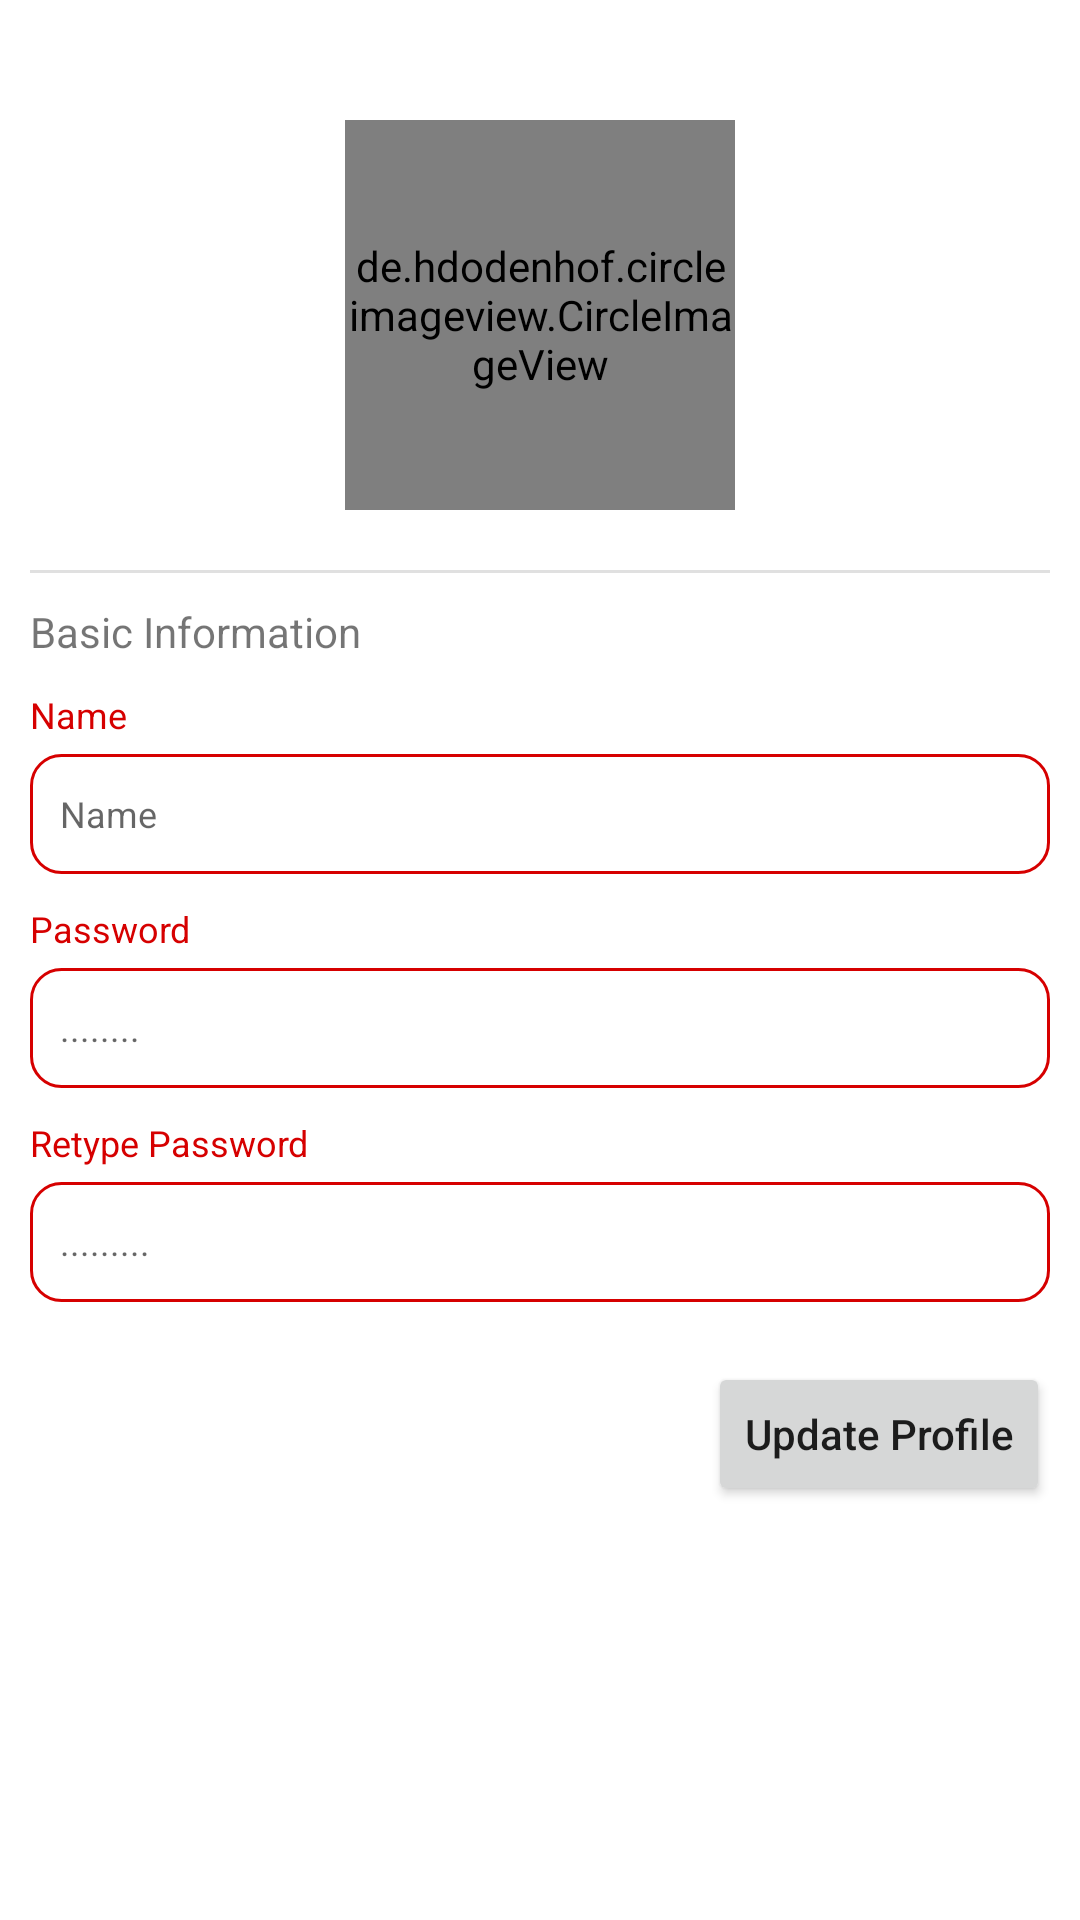

The Android layout XML behind this screen, and the referenced resources:
<!-- AndroidManifest.xml: application theme Theme.EShop -->
<!-- res/layout/fragment_profile.xml -->
<?xml version="1.0" encoding="utf-8"?>
<LinearLayout xmlns:android="http://schemas.android.com/apk/res/android"
    xmlns:tools="http://schemas.android.com/tools"
    android:layout_width="match_parent"
    android:layout_height="match_parent"
    xmlns:app="http://schemas.android.com/apk/res-auto"
    android:orientation="vertical"
    android:padding="10dp"
    android:background="@color/white"
    tools:context=".ui.profile.ProfileFragment">

    <de.hdodenhof.circleimageview.CircleImageView
        android:id="@+id/profile_profile_image"
        android:layout_width="130dp"
        android:layout_height="130dp"
        android:layout_gravity="center"
        android:layout_marginTop="30dp"
        android:src="@drawable/splash_app_icon"
        app:civ_border_color="@color/gray"
        app:civ_border_width="1dp" />

    <com.google.android.material.divider.MaterialDivider
        android:layout_width="match_parent"
        android:layout_height="wrap_content"
        android:layout_marginTop="20dp" />

    <TextView
        android:layout_width="match_parent"
        android:layout_height="wrap_content"
        android:layout_marginTop="10dp"
        android:text="Basic Information" />

    <TextView
        android:layout_width="match_parent"
        android:layout_height="wrap_content"
        android:layout_marginTop="10dp"
        android:text="Name"
        android:textColor="@color/red"
        android:textSize="12sp" />

    <EditText
        android:id="@+id/profile_profile_name"
        android:layout_width="match_parent"
        android:layout_height="40dp"
        android:layout_marginTop="5dp"
        android:background="@drawable/custom_input_search"
        android:hint="Name"
        android:inputType="text"
        android:paddingLeft="10dp"
        android:textSize="12sp" />


    <TextView
        android:layout_width="match_parent"
        android:layout_height="wrap_content"
        android:layout_marginTop="10dp"
        android:text="Password"
        android:textColor="@color/red"
        android:textSize="12sp" />

    <EditText
        android:id="@+id/profile_profile_password"
        android:layout_width="match_parent"
        android:layout_height="40dp"
        android:layout_marginTop="5dp"
        android:background="@drawable/custom_input_search"
        android:hint="........"
        android:inputType="textPassword"
        android:paddingLeft="10dp"
        android:textSize="12sp" />

    <TextView
        android:layout_width="match_parent"
        android:layout_height="wrap_content"
        android:layout_marginTop="10dp"
        android:text="Retype Password"
        android:textColor="@color/red"
        android:textSize="12sp" />

    <EditText
        android:id="@+id/profile_profile_password_retype"
        android:layout_width="match_parent"
        android:layout_height="40dp"
        android:layout_marginTop="5dp"
        android:background="@drawable/custom_input_search"
        android:hint="........."
        android:inputType="textPassword"
        android:paddingLeft="10dp"
        android:textSize="12sp" />

    <Button
        android:id="@+id/profile_profile_update"
        android:layout_width="wrap_content"
        android:layout_height="wrap_content"
        android:text="Update Profile"
        android:textAllCaps="false"
        android:layout_marginTop="20dp"
        android:layout_gravity="end"/>


</LinearLayout>
<!-- resources referenced by this layout -->
<resources>
  <color name="gray">#777676</color>
  <color name="red">#D60000</color>
  <color name="white">#FFFFFFFF</color>
  <!-- drawable custom_input_search (drawable) -->
  <?xml version="1.0" encoding="utf-8"?>
  
  <selector xmlns:android="http://schemas.android.com/apk/res/android">
      <item>
          <shape android:shape="rectangle">
              <stroke android:color="@color/red" android:width="1dp"/>
              <corners android:radius="10dp"/>
          </shape>
      </item>
  </selector>
  <!-- drawable splash_app_icon: png bitmap (drawable, 61372 bytes) -->
  <style name="Theme.EShop" parent="Theme.MaterialComponents.DayNight.NoActionBar">
          
          <item name="colorPrimary">@color/red</item>
          <item name="colorPrimaryVariant">@color/purple_700</item>
          <item name="colorOnPrimary">@color/white</item>
          
          <item name="colorSecondary">@color/teal_200</item>
          <item name="colorSecondaryVariant">@color/teal_700</item>
          <item name="colorOnSecondary">@color/black</item>
          
          <item name="android:statusBarColor" tools:targetApi="l">@color/red</item>
  
          
      </style>
  <color name="purple_700">#FF3700B3</color>
  <color name="teal_200">#FF03DAC5</color>
  <color name="teal_700">#FF018786</color>
  <color name="black">#FF000000</color>
</resources>
